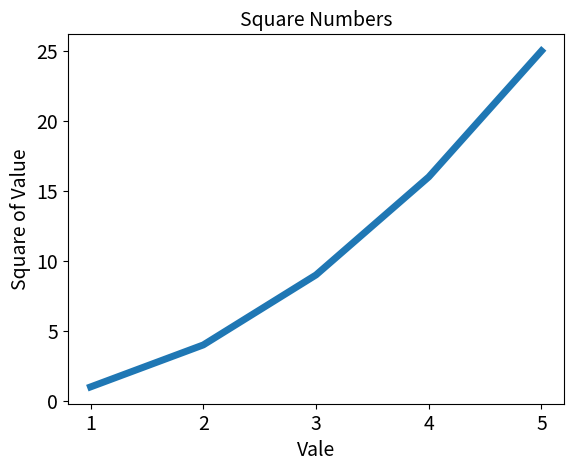

Write Python code to recreate this figure.
import matplotlib.pyplot as plt

# 设置默认起点如果不设置的话默认起点为0
default_values = [1, 2, 3, 4, 5]
squares = [1, 4, 9, 16, 25]
# 设置曲线并指定线的宽度
plt.plot(default_values, squares, linewidth=5)

# 设置图标标题， 并给坐标轴加上标签
plt.title("Square Numbers", fontsize=14)
plt.xlabel("Vale", fontsize=14)
plt.ylabel("Square of Value", fontsize=14)

# 设置刻度标记的大小
plt.tick_params(axis='both', labelsize=14)

# 启动
plt.show()